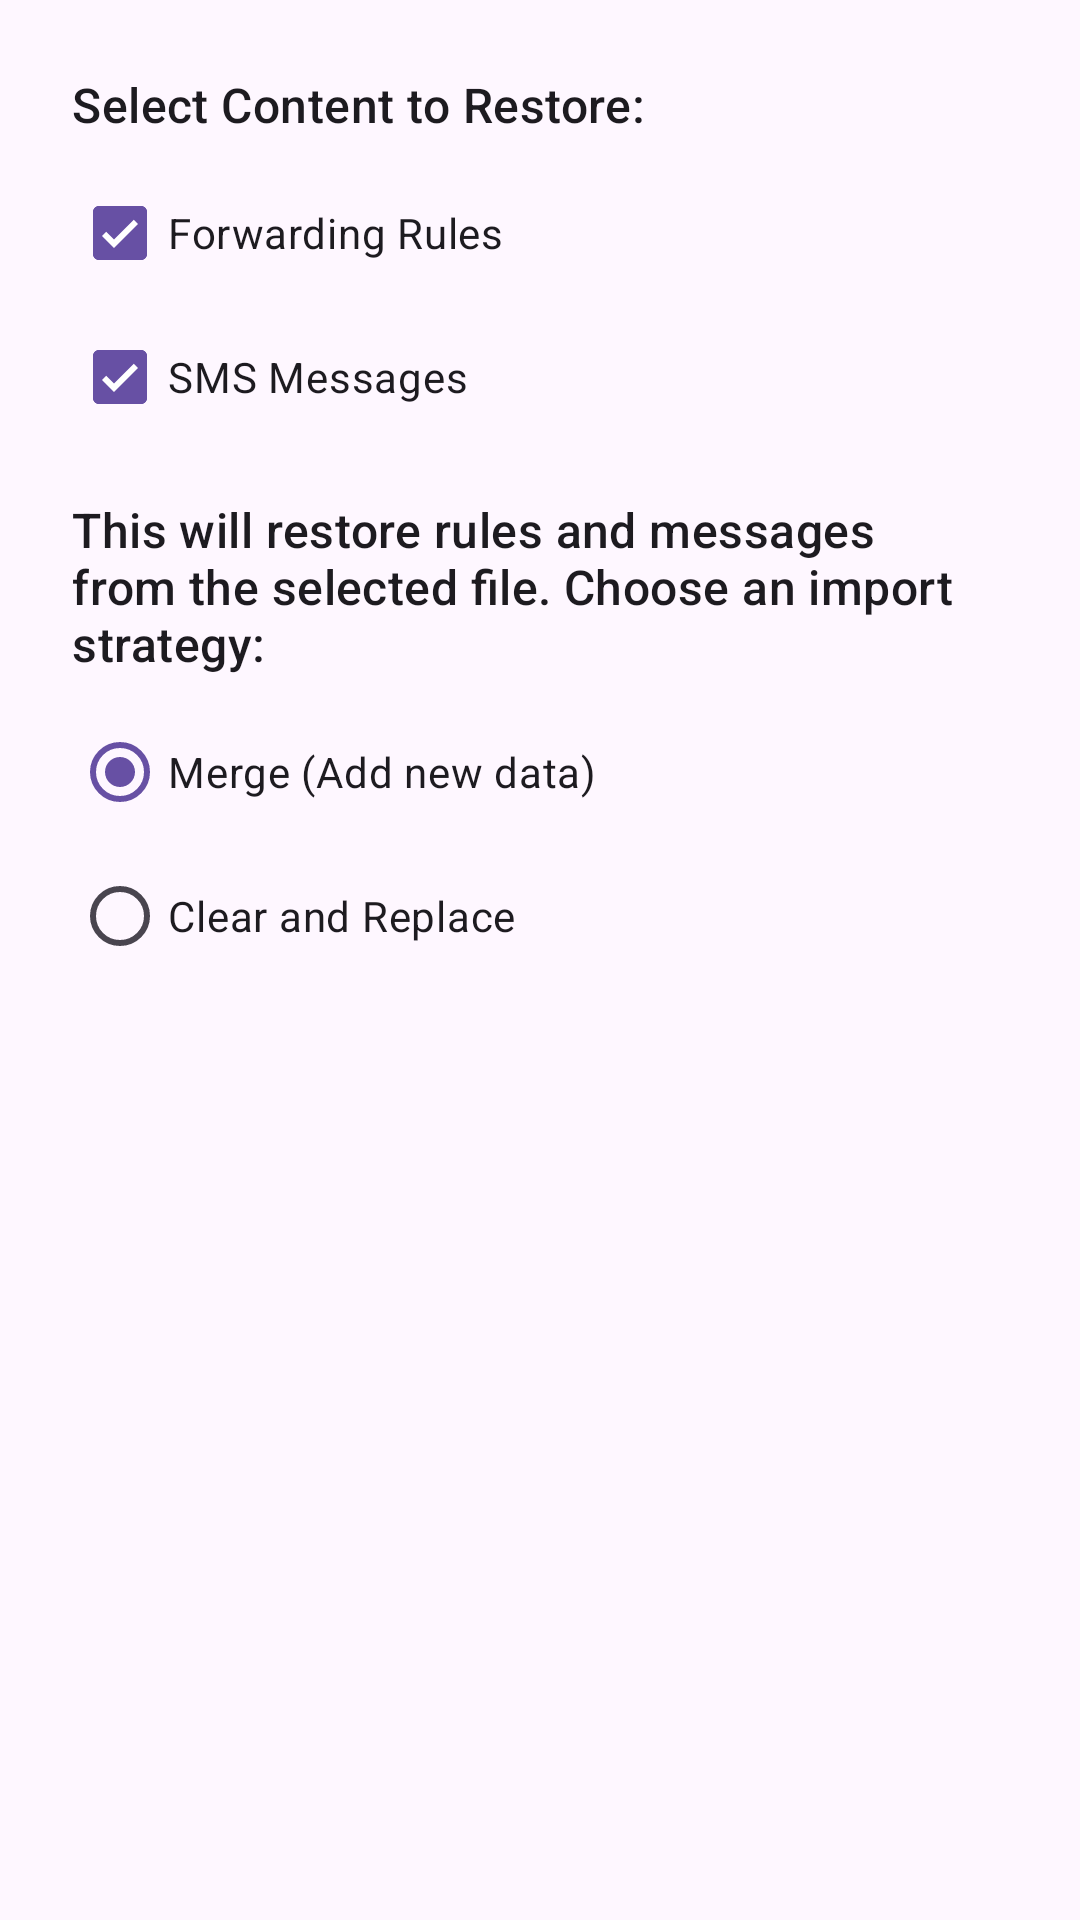

This screen was rendered from an Android layout file. Write that file and the resources it references.
<!-- AndroidManifest.xml: application theme Theme.SmsForwarder -->
<!-- res/layout/dialog_import_options.xml -->
<?xml version="1.0" encoding="utf-8"?>
<LinearLayout xmlns:android="http://schemas.android.com/apk/res/android"
    android:layout_width="match_parent"
    android:layout_height="wrap_content"
    android:orientation="vertical"
    android:padding="24dp">

    <TextView
        android:layout_width="match_parent"
        android:layout_height="wrap_content"
        android:text="@string/import_select_content"
        android:textAppearance="?attr/textAppearanceTitleMedium"
        android:layout_marginBottom="8dp" />

    <com.google.android.material.checkbox.MaterialCheckBox
        android:id="@+id/checkbox_rules"
        android:layout_width="match_parent"
        android:layout_height="wrap_content"
        android:checked="true"
        android:text="@string/import_checkbox_rules" />

    <com.google.android.material.checkbox.MaterialCheckBox
        android:id="@+id/checkbox_messages"
        android:layout_width="match_parent"
        android:layout_height="wrap_content"
        android:checked="true"
        android:text="@string/import_checkbox_messages" />

    <TextView
        android:layout_width="match_parent"
        android:layout_height="wrap_content"
        android:layout_marginTop="16dp"
        android:layout_marginBottom="8dp"
        android:text="@string/import_dialog_message"
        android:textAppearance="?attr/textAppearanceTitleMedium" />

    <RadioGroup
        android:id="@+id/radio_group_strategy"
        android:layout_width="match_parent"
        android:layout_height="wrap_content">

        <com.google.android.material.radiobutton.MaterialRadioButton
            android:id="@+id/radio_merge"
            android:layout_width="match_parent"
            android:layout_height="wrap_content"
            android:checked="true"
            android:text="@string/import_strategy_merge" />

        <com.google.android.material.radiobutton.MaterialRadioButton
            android:id="@+id/radio_replace"
            android:layout_width="match_parent"
            android:layout_height="wrap_content"
            android:text="@string/import_strategy_replace" />
    </RadioGroup>

</LinearLayout>
<!-- resources referenced by this layout -->
<resources>
  <string name="import_checkbox_messages">SMS Messages</string>
  <string name="import_checkbox_rules">Forwarding Rules</string>
  <string name="import_dialog_message">This will restore rules and messages from the selected file. Choose an import strategy:</string>
  <string name="import_select_content">Select Content to Restore:</string>
  <string name="import_strategy_merge">Merge (Add new data)</string>
  <string name="import_strategy_replace">Clear and Replace</string>
  <style name="Theme.SmsForwarder" parent="Base.Theme.SmsForwarder" />
  <style name="Base.Theme.SmsForwarder" parent="Theme.Material3.DayNight.NoActionBar">
          <item name="preferenceTheme">@style/AppPreferenceThemeOverlay</item>
          <item name="android:windowLightStatusBar">true</item>
      </style>
  <style name="AppPreferenceThemeOverlay" parent="@style/PreferenceThemeOverlay">
          <item name="switchPreferenceCompatStyle">@style/AppSwitchPreference</item>
      </style>
  <style name="AppSwitchPreference" parent="@style/Preference.SwitchPreferenceCompat.Material">
          <item name="widgetLayout">@layout/preference_material_switch</item>
      </style>
</resources>
